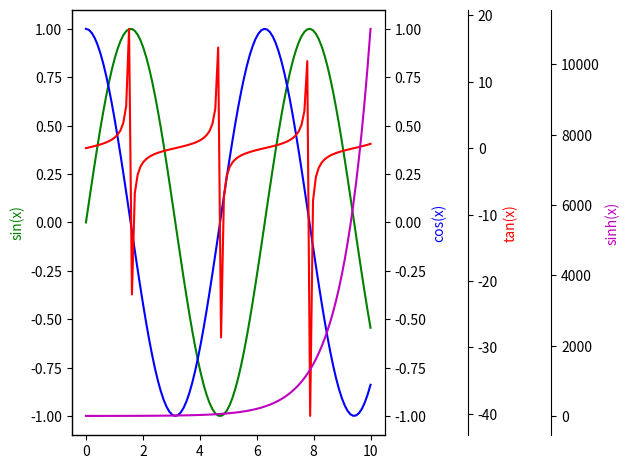

Here is the Python script that generated this plot:
import matplotlib.pyplot as plt
import numpy as np

# データの作成
x = np.linspace(0, 10, 100)
y1 = np.sin(x)
y2 = np.cos(x)
y3 = np.tan(x)
y4 = np.sinh(x)

# Figure と最初のプロットを作成
fig, ax1 = plt.subplots()

# 最初の y 軸 (ax1)
ax1.plot(x, y1, 'g-', label='sin(x)')
ax1.set_ylabel('sin(x)', color='g')

# 2つ目の y 軸 (ax2)
ax2 = ax1.twinx()
ax2.plot(x, y2, 'b-', label='cos(x)')
ax2.set_ylabel('cos(x)', color='b')

# 3つ目の y 軸 (ax3) を作成
ax3 = ax1.twinx()

# ax3 を右側に少しずらす
ax3.spines['right'].set_position(('outward', 60))
ax3.plot(x, y3, 'r-', label='tan(x)')
ax3.set_ylabel('tan(x)', color='r')

# 4つ目の y 軸 (ax4) を作成
ax4 = ax1.twinx()

# ax4 をさらに右側にずらす
ax4.spines['right'].set_position(('outward', 120))
ax4.plot(x, y4, 'm-', label='sinh(x)')
ax4.set_ylabel('sinh(x)', color='m')

# グラフの表示
fig.tight_layout()
plt.show()
